Photos from the image-classification dataset "images" in the GitHub repository DreisseN27/SmartCacao. Its 3 classes are: over fermented, properly fermented, under fermented.

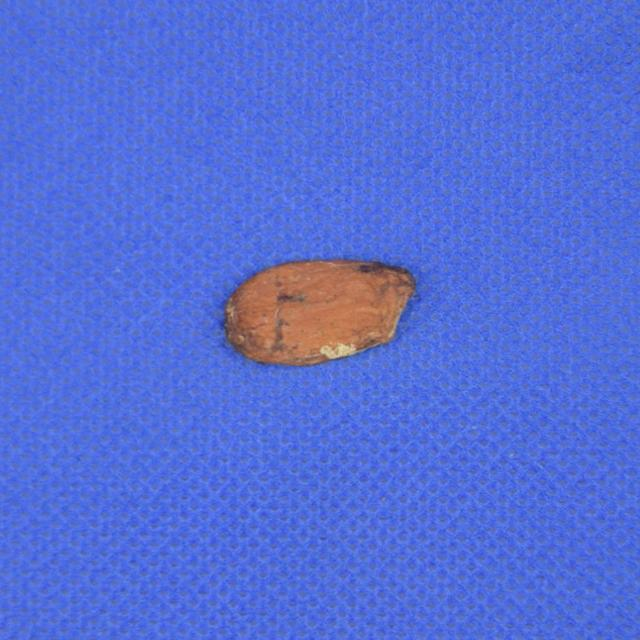
Label: properly fermented

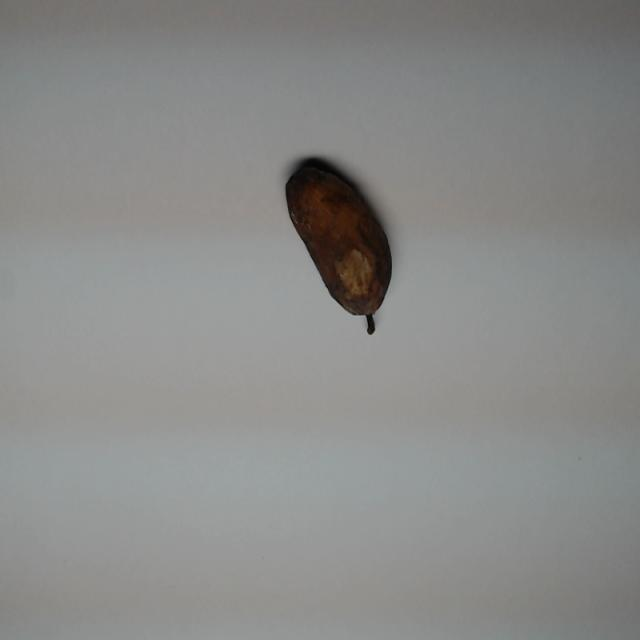
Label: over fermented

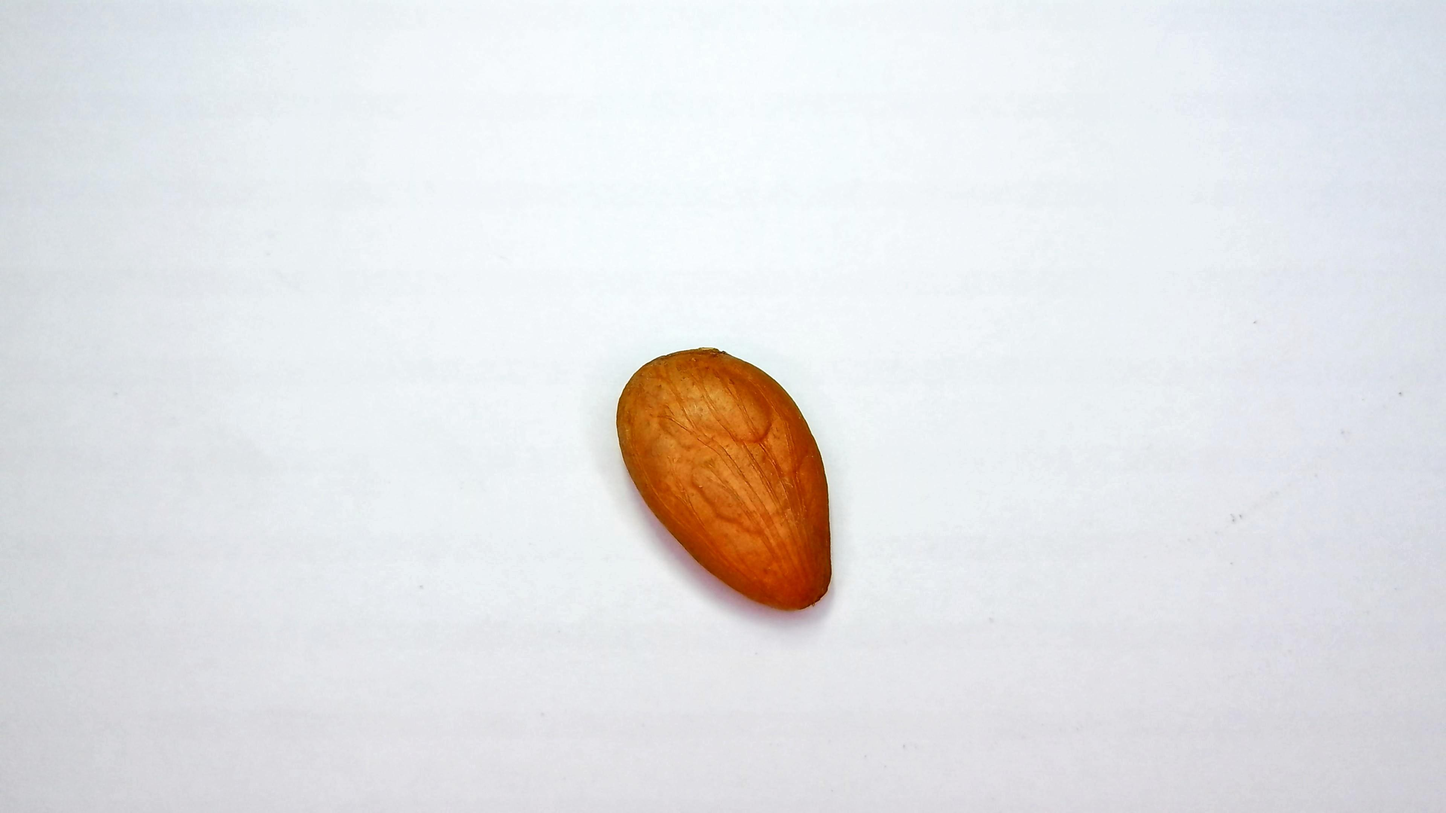
Label: under fermented

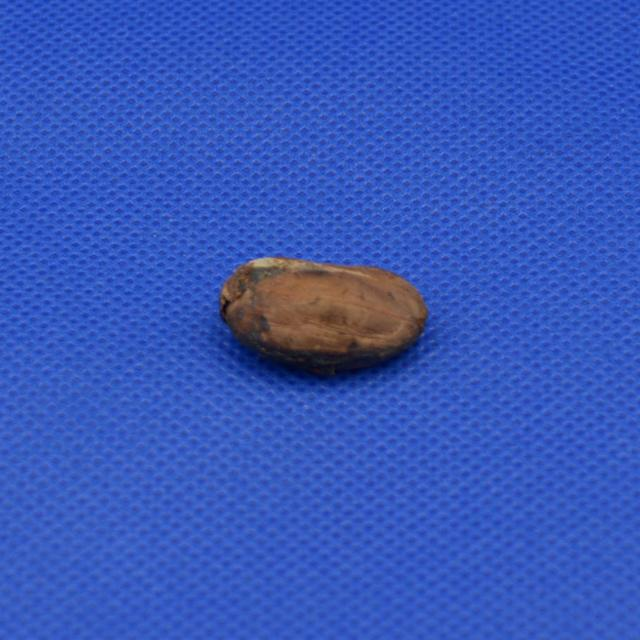
Label: properly fermented

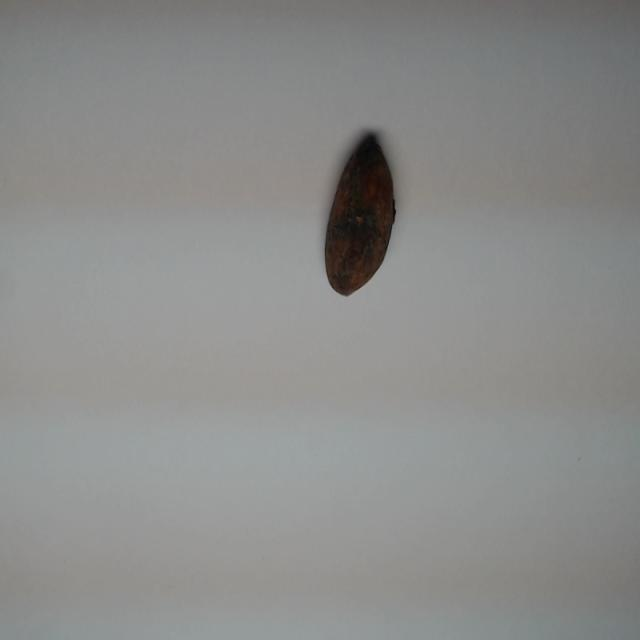
Label: over fermented

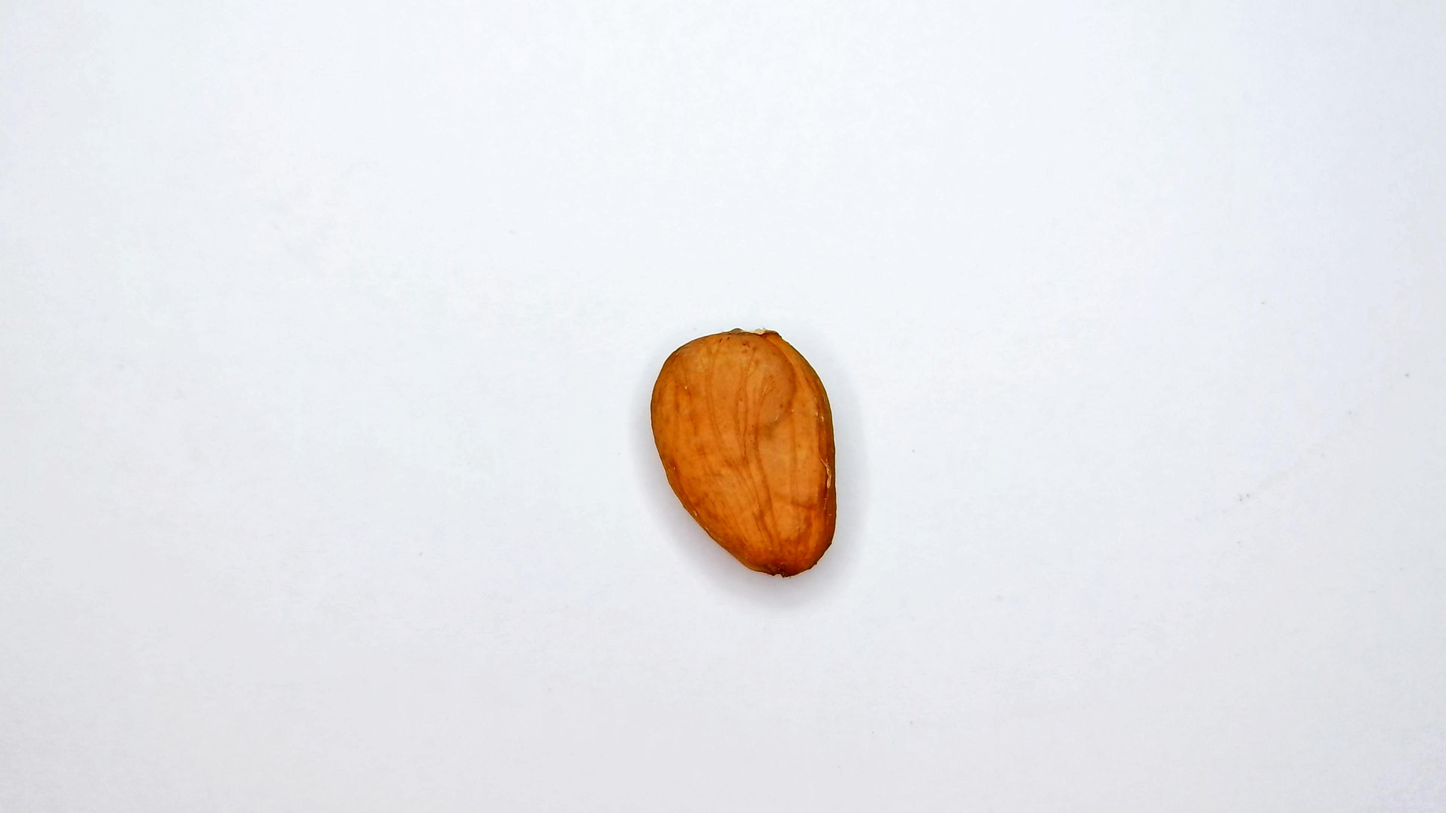
Label: under fermented
